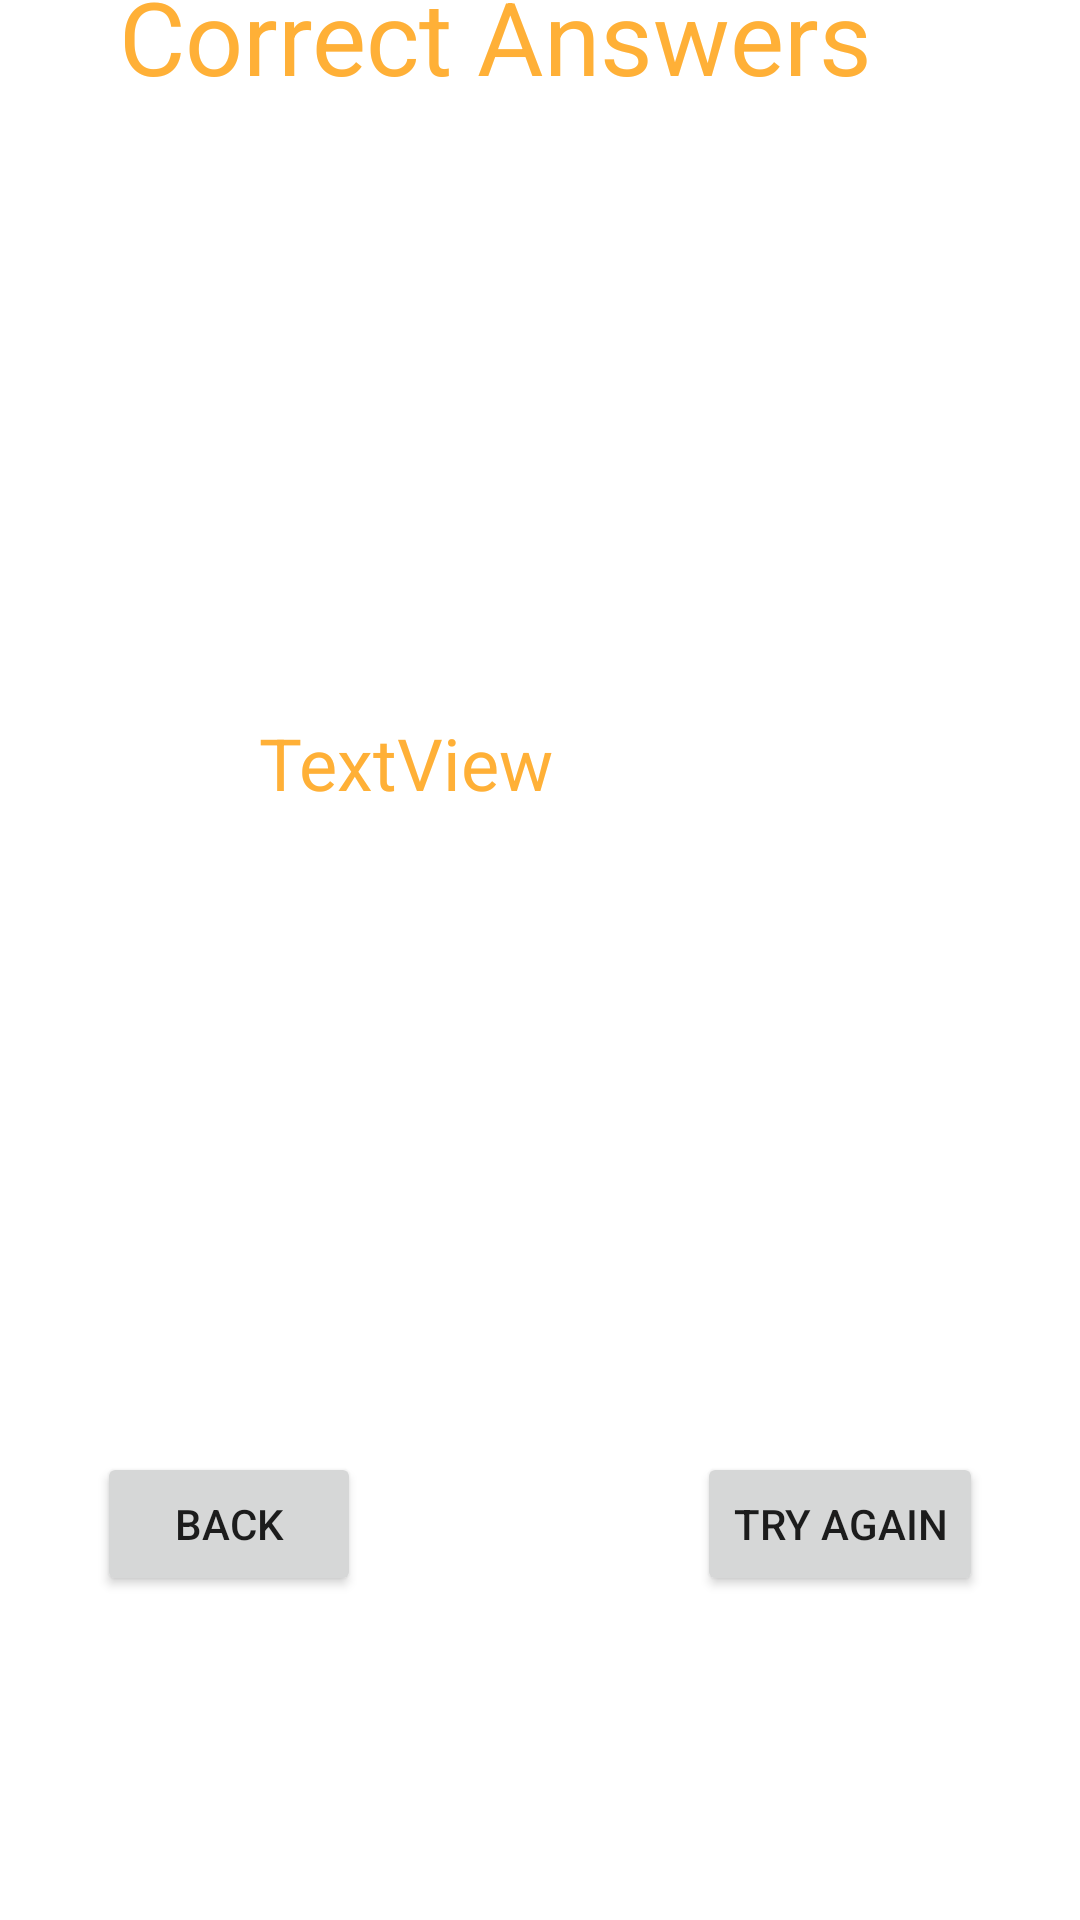

Layout XML and referenced resources for this Android screen:
<!-- AndroidManifest.xml: application theme Theme.Flashcards -->
<!-- res/layout/learn_result_popup.xml -->
<?xml version="1.0" encoding="utf-8"?>
<androidx.constraintlayout.widget.ConstraintLayout
    xmlns:android="http://schemas.android.com/apk/res/android"
    xmlns:app="http://schemas.android.com/apk/res-auto"
    xmlns:tools="http://schemas.android.com/tools"
    android:layout_width="match_parent"
    android:layout_height="match_parent">

    <TextView
        android:id="@+id/CorrectAnswers"
        android:layout_width="280dp"
        android:layout_height="85dp"
        android:layout_marginBottom="32dp"
        android:text="Correct Answers"
        android:textColor="@color/yellow"
        android:textSize="34sp"
        app:layout_constraintBottom_toTopOf="@+id/CorrectAnswersCount"
        app:layout_constraintEnd_toEndOf="parent"
        app:layout_constraintHorizontal_bias="0.496"
        app:layout_constraintStart_toStartOf="parent"
        app:layout_constraintTop_toTopOf="parent" />

    <TextView
        android:id="@+id/CorrectAnswersCount"
        android:layout_width="206dp"
        android:layout_height="97dp"
        android:layout_marginTop="132dp"
        android:layout_marginBottom="316dp"
        android:text="TextView"
        android:textColor="@color/yellow"
        android:textSize="24sp"
        app:layout_constraintBottom_toBottomOf="parent"
        app:layout_constraintEnd_toEndOf="parent"
        app:layout_constraintHorizontal_bias="0.56"
        app:layout_constraintStart_toStartOf="parent"
        app:layout_constraintTop_toBottomOf="@+id/CorrectAnswers" />

    <Button
        android:id="@+id/button2"
        android:layout_width="wrap_content"
        android:layout_height="wrap_content"
        android:layout_marginStart="8dp"
        android:layout_marginLeft="8dp"
        android:layout_marginEnd="80dp"
        android:layout_marginRight="80dp"
        android:layout_marginBottom="108dp"
        android:text="Back"
        app:layout_constraintBottom_toBottomOf="parent"
        app:layout_constraintEnd_toStartOf="@+id/button3"
        app:layout_constraintStart_toStartOf="parent" />

    <Button
        android:id="@+id/button3"
        android:layout_width="wrap_content"
        android:layout_height="wrap_content"
        android:layout_marginStart="8dp"
        android:layout_marginLeft="8dp"
        android:layout_marginEnd="8dp"
        android:layout_marginRight="8dp"
        android:layout_marginBottom="108dp"
        android:text="Try Again"
        app:layout_constraintBottom_toBottomOf="parent"
        app:layout_constraintEnd_toEndOf="parent"
        app:layout_constraintStart_toEndOf="@+id/button2" />

</androidx.constraintlayout.widget.ConstraintLayout>
<!-- resources referenced by this layout -->
<resources>
  <color name="yellow">#ffb037</color>
  <style name="Theme.Flashcards" parent="Theme.MaterialComponents.DayNight.NoActionBar">
          
          <item name="colorPrimary">@color/primary</item>
          <item name="colorPrimaryVariant">@color/primary_light</item>
          <item name="colorOnPrimary">@color/yellow</item>
          
          <item name="colorSecondary">@color/secondary</item>
          <item name="colorSecondaryVariant">@color/secondary_light</item>
          <item name="colorOnSecondary">@color/dark_grey</item>
          
          <item name="android:statusBarColor" tools:targetApi="l">?attr/colorPrimaryVariant</item>
          
          <item name="colorControlNormal">@color/primary</item>
      </style>
  <color name="primary">#2f5d62</color>
  <color name="primary_light">#5c8a8f</color>
  <color name="secondary">#ffe268</color>
  <color name="secondary_light">#ffff99</color>
  <color name="dark_grey">#364547</color>
</resources>
